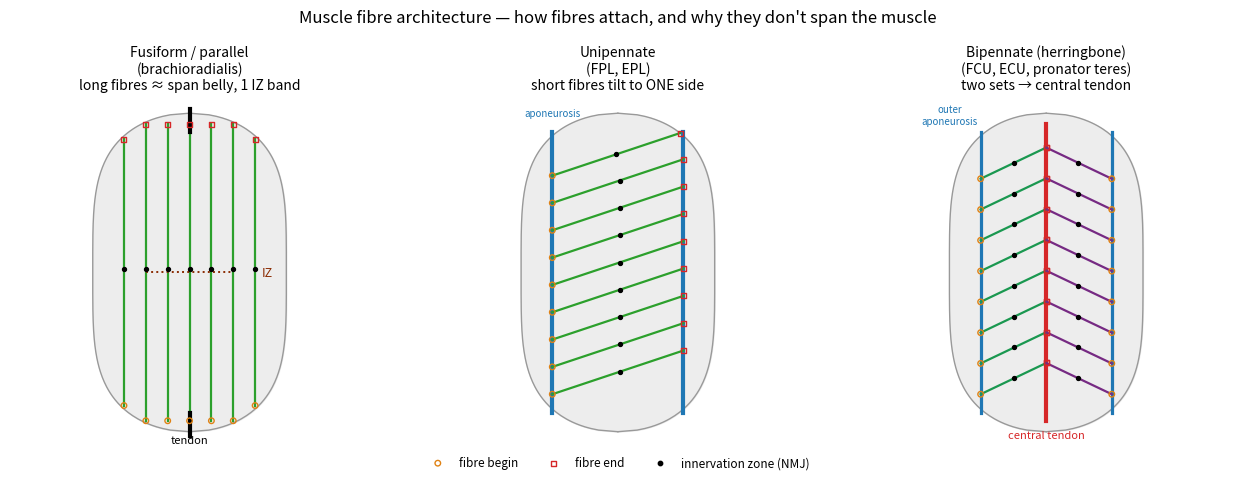

Python code for this plot:
import numpy as np, matplotlib; matplotlib.use("Agg"); import matplotlib.pyplot as plt
fig,ax=plt.subplots(1,3,figsize=(13,4.4))
for a in ax: a.set_xlim(-1.15,1.15); a.set_ylim(-1.12,1.12); a.set_aspect("equal"); a.axis("off")
W=0.62
def bound(y): return W*np.sqrt(np.clip(1-(np.abs(y)/1.02)**4,0,1))   # flat-ish spindle
def belly(a):
    y=np.linspace(-1.02,1.02,200); x=bound(y)
    a.fill_betweenx(y,-x,x,color="0.93",zorder=0); a.plot(x,y,"0.6",lw=1); a.plot(-x,y,"0.6",lw=1)
def fibre(a,x0,y0,x1,y1,color,lw=1.6,marks=True):
    # sample the straight fibre, clip inside the belly so nothing pokes out
    t=np.linspace(0,1,40); xs=x0+t*(x1-x0); ys=y0+t*(y1-y0); b=bound(ys)
    m=np.abs(xs)<=b+1e-3
    xs,ys=xs[m],ys[m]
    if len(xs)<2: return
    a.plot(xs,ys,color=color,lw=lw,zorder=2)
    if marks:
        a.scatter([xs[0]],[ys[0]],s=16,facecolors="none",edgecolors="#e08214",lw=1.0,zorder=5)   # begin
        a.scatter([xs[-1]],[ys[-1]],s=13,marker="s",facecolors="none",edgecolors="#d62728",lw=1.0,zorder=5)  # end
        i=len(xs)//2; a.scatter([xs[i]],[ys[i]],s=8,c="k",zorder=6)                                # NMJ / IZ

# 1. Fusiform / parallel
belly(ax[0])
for xo in np.linspace(-0.42,0.42,7): fibre(ax[0],xo,-0.95,xo,0.95,"#2ca02c")
ax[0].plot([0,0],[-1.05,-0.9],"k",lw=3); ax[0].plot([0,0],[0.9,1.05],"k",lw=3)
ax[0].plot([-0.28,0.28],[0,0],color="#8c2d04",lw=1.4,ls=":"); ax[0].text(0.46,0,"IZ",color="#8c2d04",fontsize=9,va="center")
ax[0].text(0,-1.09,"tendon",ha="center",fontsize=8)
ax[0].set_title("Fusiform / parallel\n(brachioradialis)\nlong fibres ≈ span belly, 1 IZ band",fontsize=10)

# 2. Unipennate — one aponeurosis, fibres tilt to it
belly(ax[1])
ax[1].plot([-0.42,-0.42],[-0.9,0.9],color="#1f77b4",lw=3)   # origin aponeurosis (left)
ax[1].plot([ 0.42, 0.42],[-0.9,0.9],color="#1f77b4",lw=3)   # insertion aponeurosis (right)
for y0 in np.linspace(-0.78,0.62,9): fibre(ax[1],-0.42,y0,0.42,y0+0.28,"#2ca02c")
ax[1].text(-0.42,1.0,"aponeurosis",fontsize=7,color="#1f77b4",ha="center")
ax[1].set_title("Unipennate\n(FPL, EPL)\nshort fibres tilt to ONE side",fontsize=10)

# 3. Bipennate — central tendon, two sets converge on it
belly(ax[2])
ax[2].plot([0,0],[-0.95,0.95],color="#d62728",lw=3)          # central tendon
ax[2].plot([-0.42,-0.42],[-0.9,0.9],color="#1f77b4",lw=2.3)  # outer aponeuroses
ax[2].plot([ 0.42, 0.42],[-0.9,0.9],color="#1f77b4",lw=2.3)
for y0 in np.linspace(-0.78,0.6,8):
    fibre(ax[2],-0.42,y0,0,y0+0.20,"#1a9850")               # left set -> central tendon
    fibre(ax[2], 0.42,y0,0,y0+0.20,"#762a83")               # right set -> central tendon
ax[2].text(0,-1.06,"central tendon",ha="center",fontsize=8,color="#d62728")
ax[2].text(-0.62,0.95,"outer\naponeurosis",fontsize=7,color="#1f77b4",ha="center")
ax[2].set_title("Bipennate (herringbone)\n(FCU, ECU, pronator teres)\ntwo sets → central tendon",fontsize=10)

ax[0].scatter([],[],s=16,facecolors="none",edgecolors="#e08214",lw=1.0,label="fibre begin")
ax[0].scatter([],[],s=13,marker="s",facecolors="none",edgecolors="#d62728",lw=1.0,label="fibre end")
ax[0].scatter([],[],s=10,c="k",label="innervation zone (NMJ)")
fig.legend(*ax[0].get_legend_handles_labels(),loc="lower center",ncol=3,fontsize=8.5,frameon=False,bbox_to_anchor=(0.5,-0.04))
fig.suptitle("Muscle fibre architecture — how fibres attach, and why they don't span the muscle",fontsize=12,y=1.03)
plt.tight_layout(); plt.savefig("schematic.png",dpi=115,bbox_inches="tight"); print("saved")
